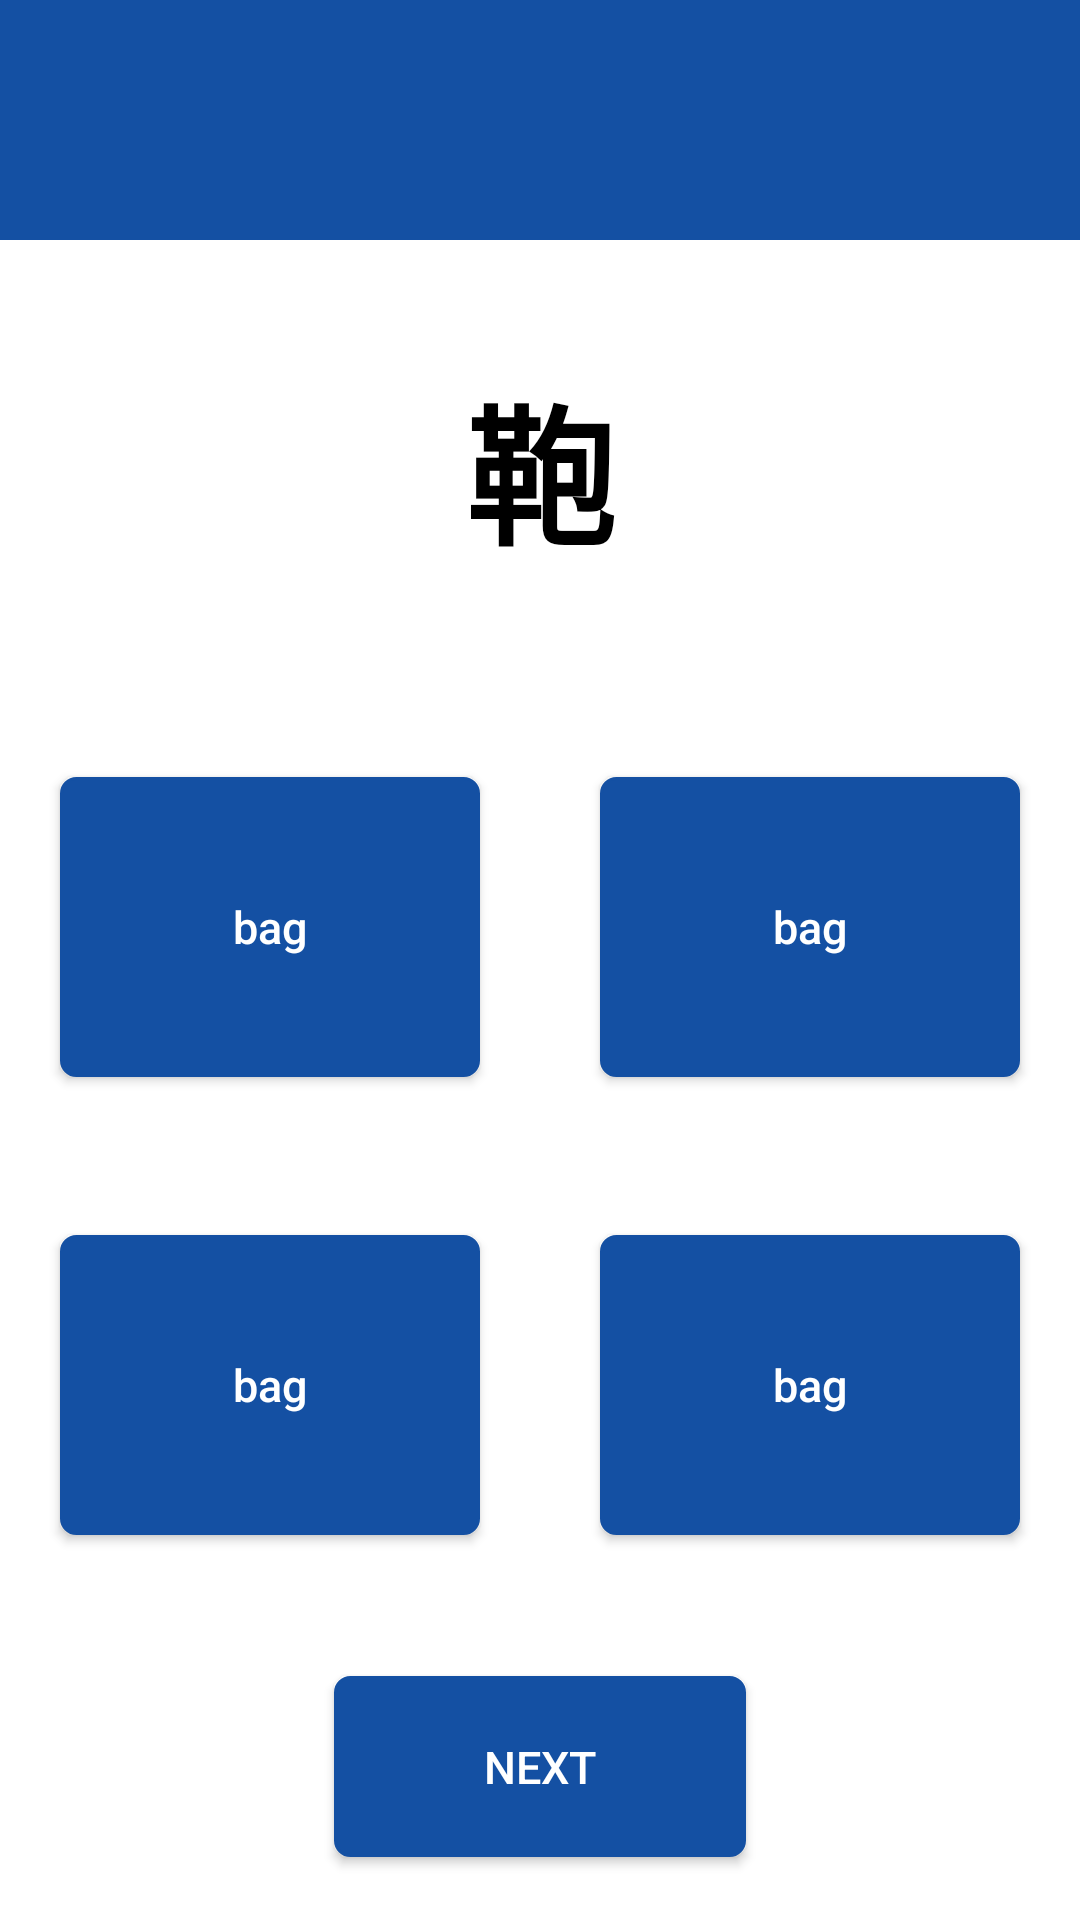

The Android layout XML behind this screen, and the referenced resources:
<!-- AndroidManifest.xml: application theme AppTheme.Navy -->
<!-- res/layout/quiz_layout.xml -->
<?xml version="1.0" encoding="utf-8"?>
<LinearLayout xmlns:android="http://schemas.android.com/apk/res/android"
    xmlns:tools="http://schemas.android.com/tools"
    android:layout_width="match_parent"
    android:layout_height="match_parent"
    xmlns:app="http://schemas.android.com/apk/res-auto"
    android:orientation="vertical">

    <LinearLayout
        android:id="@+id/linearLayout"
        android:layout_width="match_parent"
        android:layout_height="@dimen/back_bar_height"
        android:orientation="horizontal">

        <ImageButton
            android:id="@+id/btnBack"
            android:layout_width="@dimen/btn_back_size"
            android:layout_height="@dimen/btn_back_size"
            android:layout_gravity="center"
            android:background="@drawable/baseline_arrow_back_24"
            android:backgroundTint="@color/white"
            android:layout_marginLeft="@dimen/app_margin"/>

        <TextView
            android:id="@+id/txtFolderName"
            android:layout_width="0dp"
            android:layout_height="match_parent"
            android:textSize="@dimen/text_size_normal"
            android:gravity="center_vertical"
            android:singleLine="true"
            android:textColor="@color/white"
            android:textStyle="bold"
            android:layout_weight="1"/>

    </LinearLayout>

    <TextView
        android:id="@+id/txtWord"
        android:layout_width="match_parent"
        android:backgroundTint="@color/white"
        android:layout_height="0dp"
        android:layout_weight="3"
        android:text="@string/txt_word"
        android:textColor="@color/black"
        android:gravity="center"
        android:textAlignment="center"
        android:textSize="@dimen/text_h1"
        android:textStyle="bold">

    </TextView>

    <LinearLayout
        android:layout_width="match_parent"
        android:layout_height="0dp"
        android:layout_weight="6"
        android:orientation="vertical">
        <LinearLayout
            android:layout_width="match_parent"
            android:backgroundTint="@color/white"
            android:layout_height="0dp"
            android:layout_weight="1"
            android:orientation="horizontal">
            <Button
                android:background="@drawable/btn_radius"
                android:id="@+id/btnA"
                android:layout_width="0dp"
                android:layout_height="@dimen/btn_quiz_height"
                android:layout_gravity="center"
                android:padding="@dimen/app_padding"
                android:layout_margin="@dimen/app_margin"
                android:layout_weight="1"
                android:textAllCaps="false"
                android:text="@string/txt_meanning"
                android:textSize="@dimen/text_h5"/>
            <Button
                android:background="@drawable/btn_radius"
                android:id="@+id/btnB"
                android:layout_width="0dp"
                android:layout_height="@dimen/btn_quiz_height"
                android:layout_gravity="center"
                android:padding="@dimen/app_padding"
                android:layout_margin="@dimen/app_margin"
                android:layout_weight="1"
                android:textAllCaps="false"
                android:text="@string/txt_meanning"
                android:textSize="@dimen/text_h5"/>

        </LinearLayout>
        <LinearLayout
            android:backgroundTint="@color/white"
            android:layout_width="match_parent"
            android:layout_height="0dp"
            android:layout_weight="1"
            android:orientation="horizontal">
            <Button
                android:background="@drawable/btn_radius"
                android:id="@+id/btnC"
                android:layout_width="0dp"
                android:layout_height="@dimen/btn_quiz_height"
                android:layout_gravity="center"
                android:padding="@dimen/app_padding"
                android:layout_margin="@dimen/app_margin"
                android:layout_weight="1"
                android:textAllCaps="false"
                android:text="@string/txt_meanning"
                android:textSize="@dimen/text_h5"/>

            <Button
                android:background="@drawable/btn_radius"
                android:id="@+id/btnD"
                android:layout_width="0dp"
                android:layout_height="@dimen/btn_quiz_height"
                android:layout_gravity="center"
                android:layout_margin="@dimen/app_margin"
                android:layout_weight="1"
                android:padding="@dimen/app_padding"
                android:text="@string/txt_meanning"
                android:textAllCaps="false"
                android:textSize="@dimen/text_h5"/>

        </LinearLayout>

    </LinearLayout>

    <LinearLayout
        android:backgroundTint="@color/white"
        android:layout_width="match_parent"
        android:layout_height="0dp"
        android:layout_weight="2"
        android:orientation="horizontal"
        android:gravity="center">

        <Button
            android:background="@drawable/btn_radius"
            android:id="@+id/btnNext"
            android:layout_width="wrap_content"
            android:layout_height="wrap_content"
            android:paddingVertical="@dimen/app_padding"
            android:paddingHorizontal="@dimen/btn_next_padding_hor"
            android:layout_margin="@dimen/app_margin"
            android:text="@string/btn_next"
            android:textSize="@dimen/text_h5"/>
    </LinearLayout>

</LinearLayout>
<!-- resources referenced by this layout -->
<resources>
  <color name="black">#FF000000</color>
  <color name="white">#FFFFFFFF</color>
  <dimen name="app_margin">20dp</dimen>
  <dimen name="app_padding">20dp</dimen>
  <dimen name="back_bar_height">80dp</dimen>
  <dimen name="btn_back_size">35dp</dimen>
  <dimen name="btn_next_padding_hor">50dp</dimen>
  <dimen name="btn_quiz_height">100dp</dimen>
  <dimen name="text_h1">50sp</dimen>
  <dimen name="text_h5">15sp</dimen>
  <dimen name="text_size_normal">18sp</dimen>
  <!-- drawable btn_radius (drawable) -->
  <?xml version="1.0" encoding="utf-8"?>
  <shape
      xmlns:android="http://schemas.android.com/apk/res/android"
      android:shape="rectangle">
  
      <solid
          android:color="@color/black"/>
  
      <stroke
          android:width="1dp"
          android:color="@color/black"/>
  
      <padding
          android:left="5dp"
          android:top="5dp"
          android:right="5dp"
          android:bottom="5dp"/>
  
      <corners
          android:radius="5dp"/>
  
  </shape>
  <string name="btn_next">next</string>
  <string name="txt_meanning">bag</string>
  <string name="txt_word">鞄</string>
  <style name="AppTheme.Navy" parent="Theme.AppCompat.DayNight.NoActionBar">
          <item name="colorPrimary">@color/Navy </item>
          <item name="colorPrimaryVariant"> @color/Navy_dark</item>
          <item name="android:backgroundTint"> @color/Navy </item>
          <item name="android:background">@color/Navy</item>
          <item name="android:textColor"> @color/white</item>
  
  
      </style>
  <color name="Navy">#FF1450A3</color>
  <color name="Navy_dark">#FF002D6A</color>
</resources>
